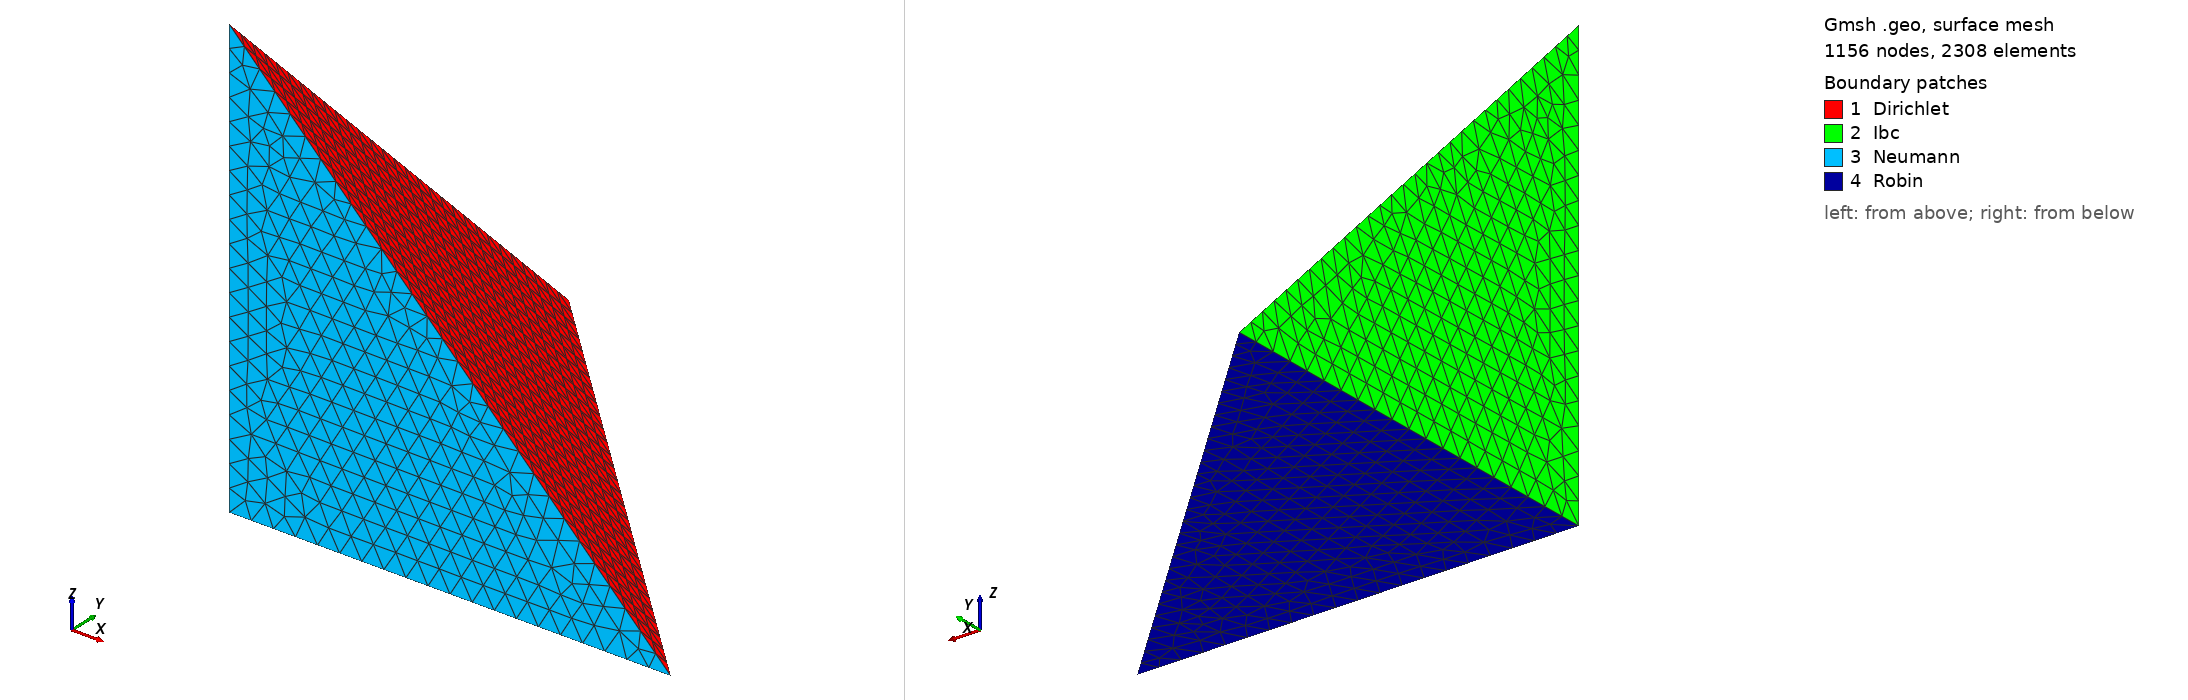

Gmsh geometry script, surface-meshed: 1156 nodes, 2308 surface elements. Boundary patches (legend numbers): 1 Dirichlet, 2 Ibc, 3 Neumann, 4 Robin. Left view from above one corner, right view from below the opposite corner. Legend entries are the model's physical surfaces. The drawing asked Gmsh for element sizes between 1% and 20% of the model's largest extent; the script's own settings can give other sizes.

=== tetrahedron-ibc.geo (drawn) ===
h=0.1;
Point(1) = {-1, -1, -1, h};
Point(2) = {1, -1, -1, h};
Point(3) = {-1, 1, -1, h};
Point(4) = {-1, -1, 1, h};

Line(1) = {2, 3};
Line(2) = {3, 1};
Line(3) = {1, 2};

Line(4) = {1, 4};
Line(5) = {2, 4};
Line(6) = {3, 4};

//+                                                                                                                                                           
Line Loop(1) = {6, -5, 1};                                                                                                                                    
//+                                                                                                                                                           
Plane Surface(1) = {1};                                                                                                                                       
//+                                                                                                                                                           
Line Loop(2) = {2, 4, -6};                                                                                                                                    
//+                                                                                                                                                           
Plane Surface(2) = {2};                                                                                                                                       
//+                                                                                                                                                           
Line Loop(3) = {3, 5, -4};                                                                                                                                    
//+                                                                                                                                                           
Plane Surface(3) = {3};                                                                                                                                       
//+                                                                                                                                                           
Line Loop(4) = {3, 1, 2};                                                                                                                                     
//+                                                                                                                                                           
Plane Surface(4) = {4};                                                                                                                                       
//+                                                                                                                                                           
Surface Loop(1) = {2, 4, 3, 1};
Physical Surface("Dirichlet") = {1};
Physical Surface("Ibc") = {2};
Physical Surface("Neumann") = {3};
Physical Surface("Robin") = {4};
//+                                                                                                                                                           
Volume(0) = {1};                                                                                                                                              
Physical Volume("Tetrahedron") = {0};
